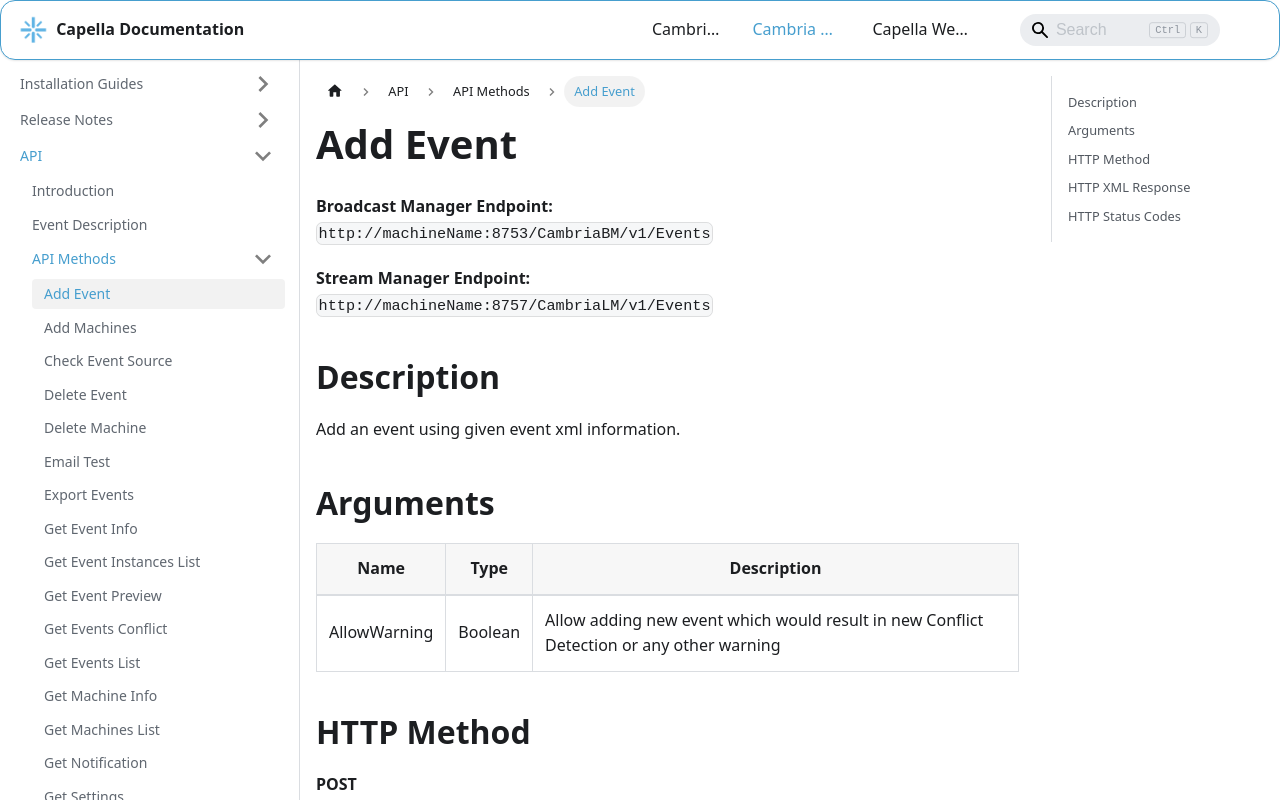

repository: CapellaSystems/documents.capellasystems.net · page: docs/cambria-stream/api/api-methods/add-event/index.html · generator: docusaurus

---
id: add-event
title: Add Event
---
**Broadcast Manager Endpoint:**  
`http://machineName:8753/CambriaBM/v1/Events`

**Stream Manager Endpoint:**  
`http://machineName:8757/CambriaLM/v1/Events`

## Description
Add an event using given event xml information.

## Arguments

| Name      | Type   | Description                                          |
|-----------|--------|------------------------------------------------------|
| AllowWarning   | Boolean | Allow adding new event which would result in new Conflict Detection or any other warning |

## HTTP Method
**POST**

## HTTP XML Response

| Element       | Parent   | Description                                    |
|---------------|----------|------------------------------------------------|
| `Content`     | None     | Container of the response                     |
| `Status`      | Content  | Logs of the API call                          |
| `ServerRequest`     | Status     | Information about the request                    |
| `Status`      | Status  | Information about errors, only exists when there is any                          |

## HTTP Status Codes

| Value | Description                                            |
|-------|--------------------------------------------------------|
| 200   | Successfully processed                                 |
| 400   | Required XML was not given, or invalid parameters                                     |
| 409   | The Event cannot be added due to conflict                                    |
| 5xx   | Unable to add Event due to server error, please check the corresponding errors returned           |
